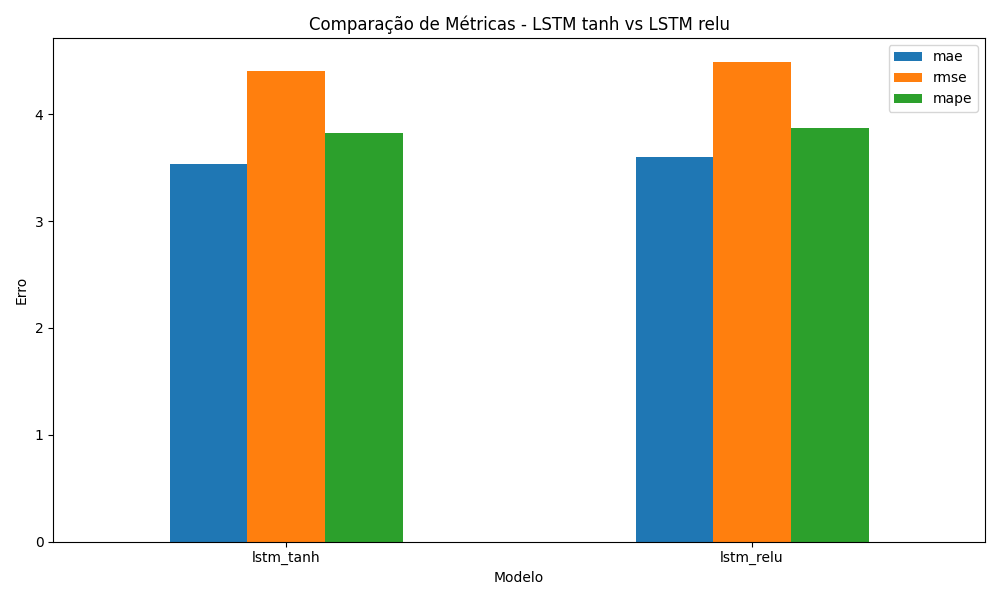

Values plotted in this chart, from the file beside it:
model, lstm_activation, mae, rmse, mape, epochs_executed
lstm_tanh, tanh, 3.539, 4.411, 3.826, 14
lstm_relu, relu, 3.598, 4.492, 3.868, 19
